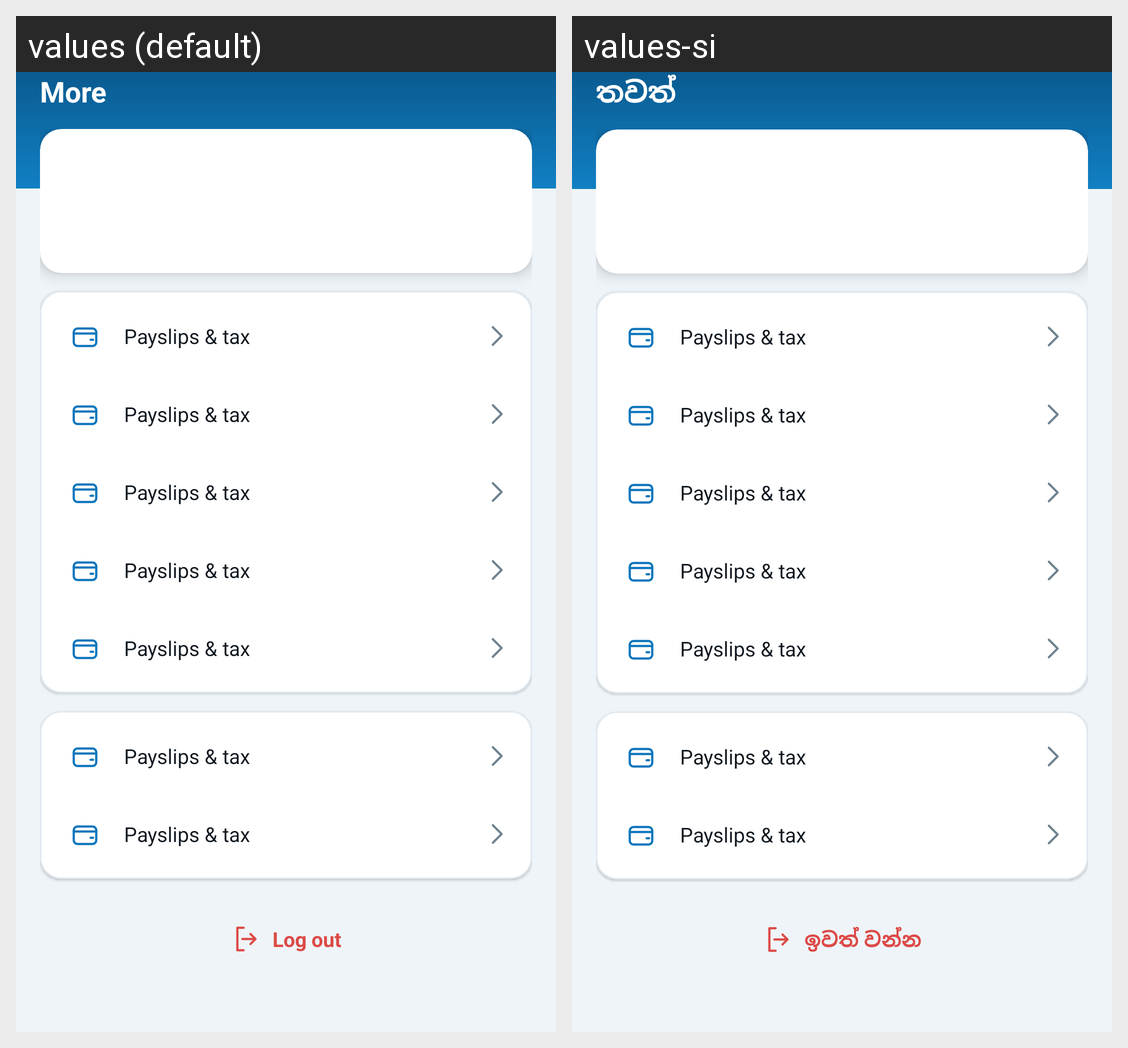

Here is an Android app screen in its default locale and in the app's own translations. Write out the translated-string differences for the strings that appear on this screen.
Android screen res/layout/fragment_more.xml rendered under 2 locales, left to right: values (default), values-si. Device: Nexus 5 (rendered at 1080×1920; each locale shown at half size, 540×960, under a caption strip naming it); theme Theme.Synergy.
Strings drawn on this screen, with the default value and each locale's value (text and hints the layout hard-codes, and strings that could not be matched under every locale, appear in the picture but are not listed):

more_title
  values: More
  values-si: තවත්

more_logout
  values: Log out
  values-si: ඉවත් වන්න
